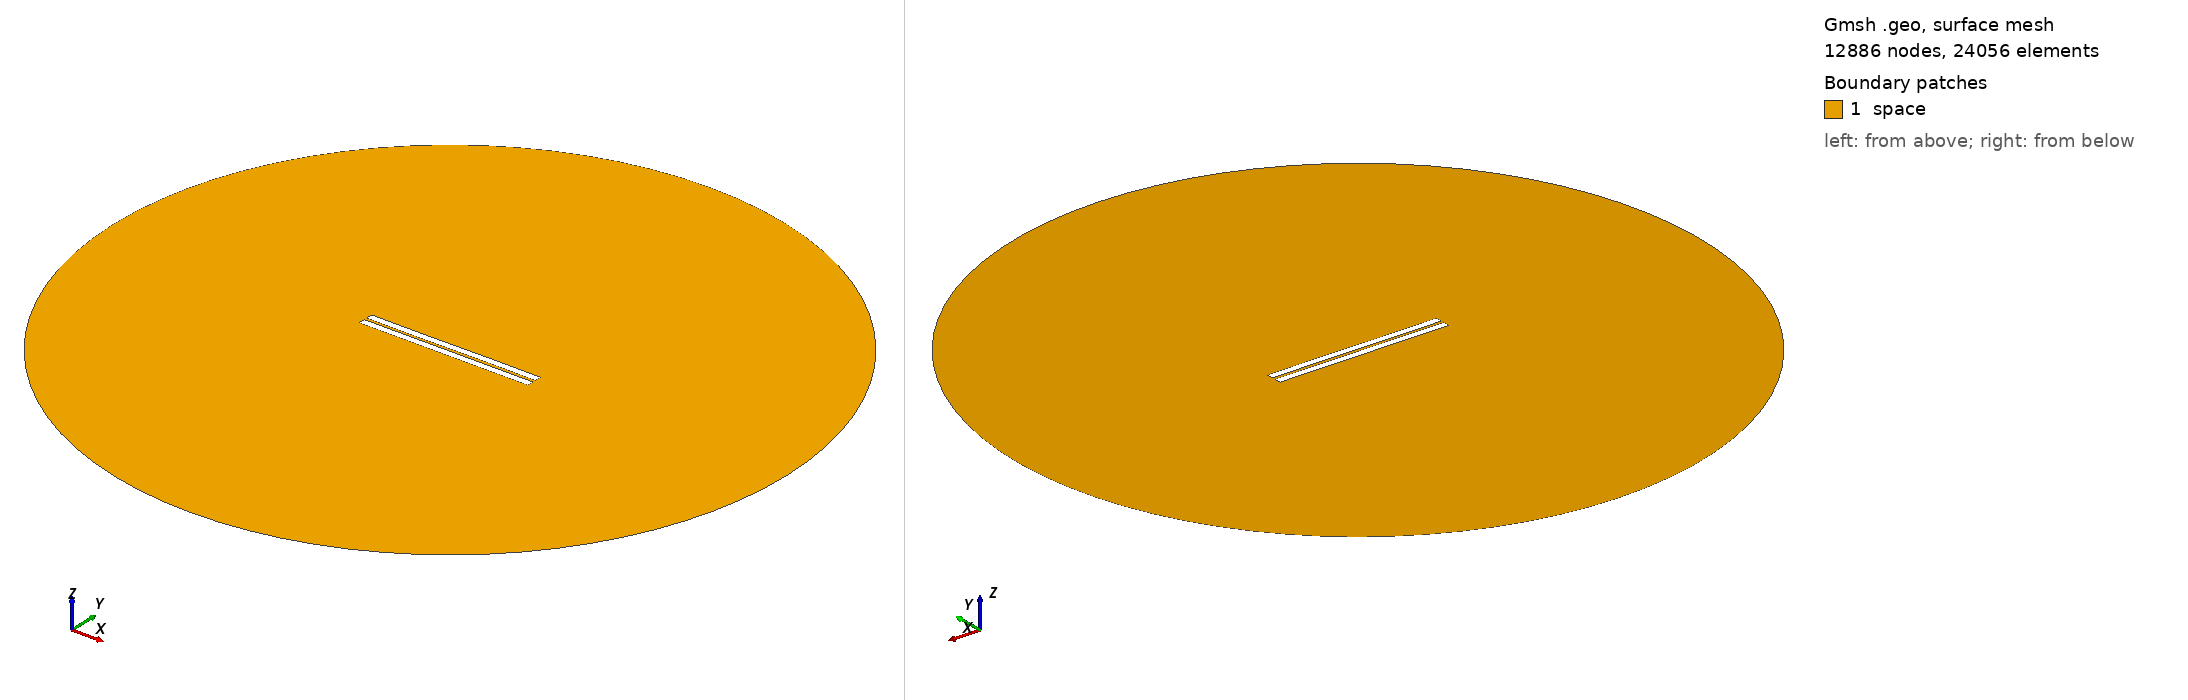

Gmsh geometry script, surface-meshed: 12886 nodes, 24056 surface elements. Boundary patches (legend numbers): 1 space. Left view from above one corner, right view from below the opposite corner. Legend entries are the model's physical surfaces. The drawing asked Gmsh for element sizes between 1% and 20% of the model's largest extent; the script's own settings can give other sizes.

=== 433.geo (drawn) ===
//---------------------------------------
// Geometry kernel
//---------------------------------------

SetFactory("OpenCASCADE");



//---------------------------------------
// Parameters of the geometry
//---------------------------------------

// Overetch of the upper plate
overetch = 0.0;

// Distance between the plates
distance = 1.5;

// Discretization over the x axis (for the deformation)
nx = 50; 

// Length of the plate
L = 100 - overetch; 

// Number of modes
n = 4; 

// 1st mode coefficient
coeff(1) = 0.07499999999999998;
beta(1) = 0.596864 * 3.1415926535 / L;

// 2nd mode coefficient
coeff(2) = 0.0;
beta(2) = 1.49418 * 3.1415926535 / L;

// 3rd mode coefficient
coeff(3) = -0.075;
beta(3) = 2.50025 * 3.1415926535 / L;

// 4th mode coefficient
coeff(4) = 0.0;
beta(4) = 3.49999 * 3.1415926535 / L;



//---------------------------------------
// Upper plate (deformed rectangle)
//---------------------------------------

// Coordiantes of the upper plate
xmin = -50;
xmax = 50 - overetch;

// Height of the upper plate
yheight = 4 - 2 * overetch;

// Indexes of the points
UpperID[] = {};
LowerID[] = {};
LeftID[] = {};
RightID[] = {};

// Point index
p = 1;

// Horizontal edges
For i In {1:nx}
    x = xmin + (i-1)*(xmax - xmin)/(nx-1);

    y_bottom = distance / 2 + overetch;
    For j In {1:n}
        C = (Cosh(beta(j)*L) + Cos(beta(j)*L)) / (Sinh(beta(j)*L) + Sin(beta(j)*L));
        y_bottom  = y_bottom + coeff(j) * (Cosh(beta(j)*(x+50)) - Cos(beta(j)*(x+50)) - C * (Sinh(beta(j)*(x+50)) - Sin(beta(j)*(x+50))));
    EndFor

    y_top = y_bottom + yheight;

    Point(p) = {x, y_top, 0, 1.0};
    UpperID[i] = p;
    p = p + 1;

    Point(p) = {x, y_bottom, 0, 1.0};
    LowerID[i] = p;
    p = p + 1;
EndFor

// Create point lists
UpperPts[] = {}; LowerPts[] = {};
For i In {1:nx}
  UpperPts[] += {UpperID[i]};
  LowerPts[] += {LowerID[i]};
EndFor

// Build splines
Spline(1) = {UpperPts[]};
Spline(2) = {LowerPts[]};
Line(3) = {LowerPts[nx-1], UpperPts[nx-1]};
Line(4) = {LowerPts[0], UpperPts[0]};

// Build the plane surface
Curve Loop(1) = {2, 3, -1, -4};
Plane Surface(1) = {1};



//---------------------------------------
// Lower plate (rectangle)
//---------------------------------------

// Vertices
Point(1001) = {-50, -1, 0, 1.0};
Point(1002) = { 50, -1, 0, 1.0};
Point(1003) = { 50,  -5, 0, 1.0};
Point(1004) = {-50,  -5, 0, 1.0};

// Edges
Line(5) = {1001, 1002};
Line(6) = {1002, 1003};
Line(7) = {1003, 1004};
Line(8) = {1004, 1001};

// Plane surface
Line Loop(2) = {5, 6, 7, 8};
Plane Surface(2) = {2}; 



//---------------------------------------
// Outer (fictious) boundary
//---------------------------------------

// Points
Point(1005) = {0, 0, 0};       // Center
Point(1006) = {200, 0, 0};     // Start point
Point(1007) = {0, 200, 0};     // 90 degrees
Point(1008) = {-200, 0, 0};    // 180 degrees
Point(1009) = {0, -200, 0};    // 270 degrees

// Circle arcs (each needs start, center, end)
Circle(9) = {1006, 1005, 1007};
Circle(10) = {1007, 1005, 1008};
Circle(11) = {1008, 1005, 1009};
Circle(12) = {1009, 1005, 1006};

// Plane surface for the entire domain
Curve Loop(3) = {9, 10, 11, 12};
Surface(3) = {3};

// Subtract the plates from the whole domain to obtain the actual domain where we want to solve the equations
BooleanDifference{ Surface{3}; Delete; }{ Surface{1}; Surface{2}; Delete; }




//---------------------------------------
// Transfinite Lines/Curves
//---------------------------------------

// Set the number of points on the boundaries
r = 7;

// Plates
Transfinite Curve {1, 2} = 50*r Using Progression 1;
Transfinite Curve {3, 4} = 2*r Using Progression 1;
Transfinite Line {5, 7} = 50*r Using Progression 1;
Transfinite Line {6, 8} = 2*r Using Progression 1;

// Outer boundary
Transfinite Line {9, 10, 11, 12} = 20 Using Progression 1;



//---------------------------------------
// Physical groups
//---------------------------------------                

// Physical curves (boundaries)
Physical Line("force_segment", 10) = {2};
Physical Line("upper_plate", 11) = {1, 3, 4};
Physical Line("lower_plate", 12) = {5, 6, 7, 8};
Physical Line("boundary", 20) = {9, 10, 11, 12};

// Physical Surfaces
Physical Surface("space", 30) = {3};



//---------------------------------------
// 6. Generate the Mesh
//---------------------------------------

// 2D mesh generation
Mesh 2;
